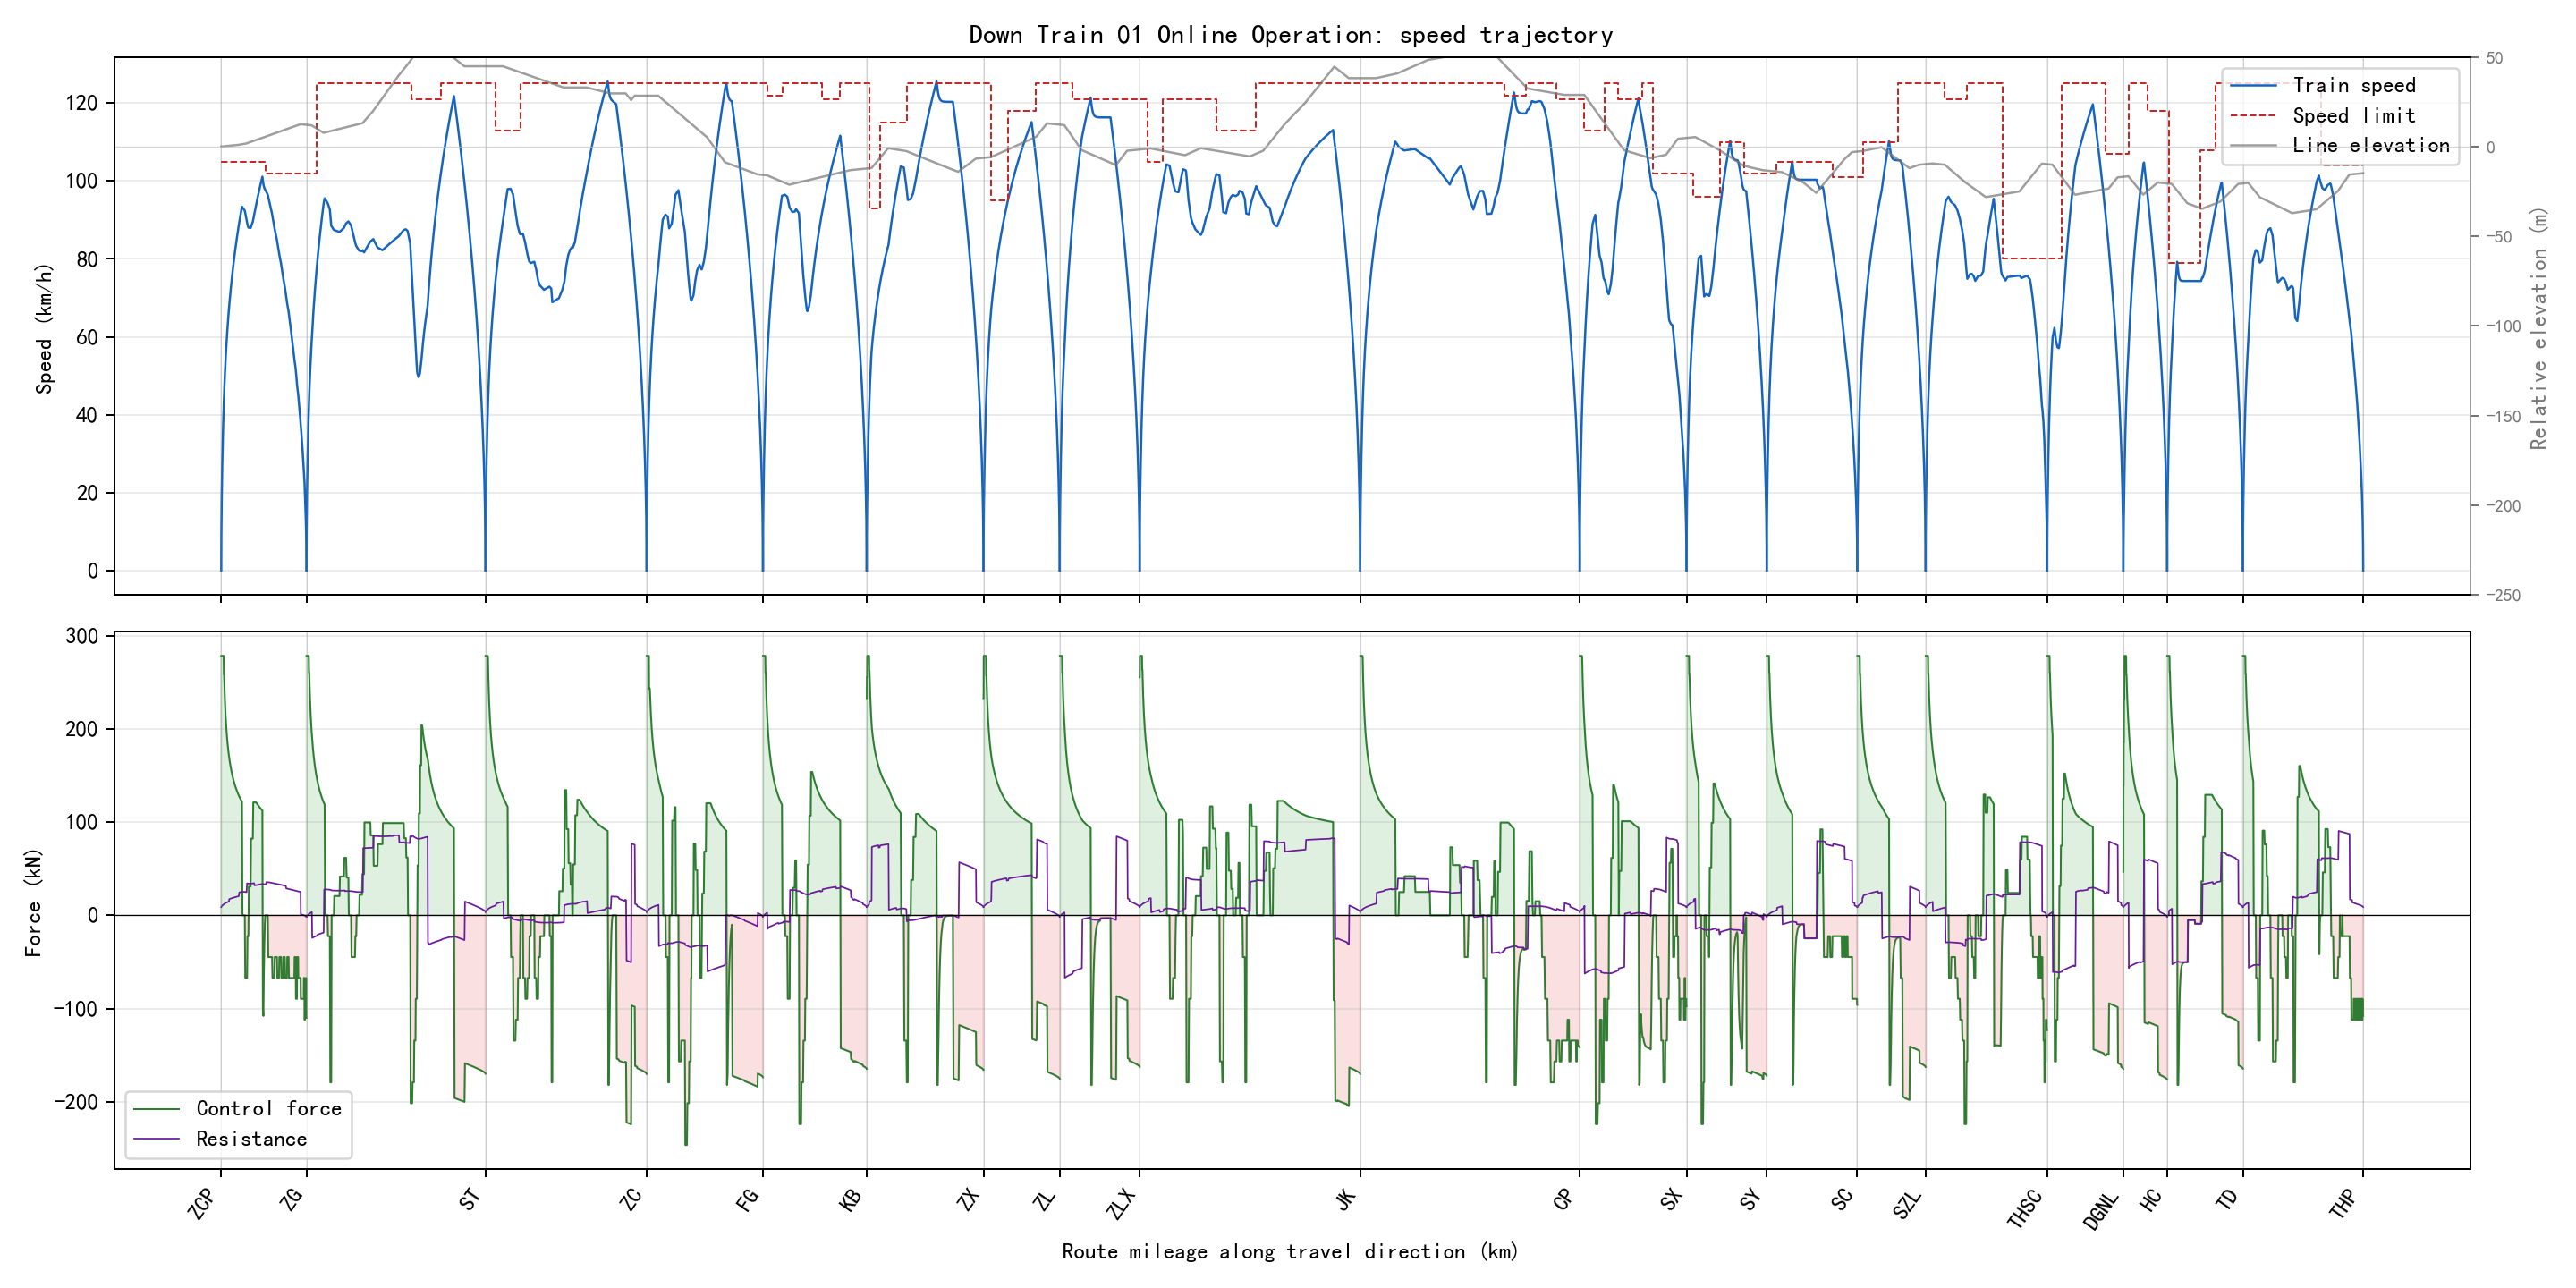

Values plotted in this chart, from the file beside it:
section_name, global_time_s, section_time_s, position_m, physical_position_m, speed_kmh, speed_limit_kmh, force_kn, resistance_kn, gradient_per_mille, radius_m, requested_action, applied_action, regime, traction_kwh, regenerative_kwh
ZCP-ZG, 0.0, 0.0, 0.0, 59685, 0.0, 105.0, 0.0, 0.0, 2.0, , 1, 1, coast, 0.0, 0.0
ZCP-ZG, 0.5, 0.5, 0.1272, 59685, 1.831, 105.0, 278.4, 8.807, 2.0, , 3, 3, traction, 0.01093, 0.0
ZCP-ZG, 1.0, 1.0, 0.5086, 59684, 3.662, 105.0, 278.4, 8.895, 2.0, , 3, 3, traction, 0.0437, 0.0
ZCP-ZG, 1.5, 1.5, 1.144, 59684, 5.492, 105.0, 278.4, 8.988, 2.0, , 3, 3, traction, 0.09832, 0.0
ZCP-ZG, 2.0, 2.0, 2.034, 59683, 7.321, 105.0, 278.4, 9.085, 2.0, , 3, 3, traction, 0.1748, 0.0
ZCP-ZG, 2.5, 2.5, 3.178, 59682, 9.15, 105.0, 278.4, 9.186, 2.0, , 3, 3, traction, 0.2731, 0.0
ZCP-ZG, 3.0, 3.0, 4.576, 59680, 10.98, 105.0, 278.4, 9.292, 2.0, , 3, 3, traction, 0.3932, 0.0
ZCP-ZG, 3.5, 3.5, 6.227, 59679, 12.8, 105.0, 278.4, 9.403, 2.0, , 3, 3, traction, 0.5351, 0.0
ZCP-ZG, 4.0, 4.0, 8.132, 59677, 14.63, 105.0, 278.4, 9.517, 2.0, , 3, 3, traction, 0.6988, 0.0
ZCP-ZG, 4.5, 4.5, 10.29, 59675, 16.46, 105.0, 278.4, 9.636, 2.0, , 3, 3, traction, 0.8843, 0.0
ZCP-ZG, 5.0, 5.0, 12.7, 59672, 18.28, 105.0, 278.4, 9.759, 2.0, , 3, 3, traction, 1.092, 0.0
ZCP-ZG, 5.5, 5.5, 15.37, 59670, 20.11, 105.0, 278.4, 9.887, 2.0, , 3, 3, traction, 1.321, 0.0
ZCP-ZG, 6.0, 6.0, 18.29, 59667, 21.93, 105.0, 278.4, 10.02, 2.0, , 3, 3, traction, 1.571, 0.0
ZCP-ZG, 6.5, 6.5, 21.46, 59664, 23.75, 105.0, 278.4, 10.15, 2.0, , 3, 3, traction, 1.844, 0.0
ZCP-ZG, 7.0, 7.0, 24.89, 59660, 25.57, 105.0, 278.4, 10.3, 2.0, , 3, 3, traction, 2.138, 0.0
ZCP-ZG, 7.5, 7.5, 28.56, 59656, 27.39, 105.0, 278.4, 10.44, 2.0, , 3, 3, traction, 2.454, 0.0
ZCP-ZG, 8.0, 8.0, 32.49, 59653, 29.21, 105.0, 278.4, 10.59, 2.0, , 3, 3, traction, 2.792, 0.0
ZCP-ZG, 8.5, 8.5, 36.68, 59648, 31.03, 105.0, 278.4, 10.74, 2.0, , 3, 3, traction, 3.152, 0.0
ZCP-ZG, 9.0, 9.0, 41.11, 59644, 32.85, 105.0, 278.4, 10.9, 2.0, , 3, 3, traction, 3.533, 0.0
ZCP-ZG, 9.5, 9.5, 45.8, 59639, 34.66, 105.0, 278.4, 11.06, 2.0, , 3, 3, traction, 3.936, 0.0
ZCP-ZG, 10.0, 10.0, 50.74, 59634, 36.48, 105.0, 278.4, 11.23, 2.0, , 3, 3, traction, 4.36, 0.0
ZCP-ZG, 10.5, 10.5, 55.93, 59629, 38.29, 105.0, 278.4, 11.4, 2.0, , 3, 3, traction, 4.806, 0.0
ZCP-ZG, 11.0, 11.0, 61.38, 59624, 40.1, 105.0, 278.4, 11.57, 2.0, , 3, 3, traction, 5.274, 0.0
ZCP-ZG, 11.5, 11.5, 67.07, 59618, 41.91, 105.0, 278.4, 11.75, 2.0, , 3, 3, traction, 5.763, 0.0
ZCP-ZG, 12.0, 12.0, 73.01, 59612, 43.59, 105.0, 258.9, 11.93, 2.0, , 3, 3, traction, 6.238, 0.0
ZCP-ZG, 12.5, 12.5, 79.18, 59606, 45.27, 105.0, 258.9, 12.11, 2.0, , 3, 3, traction, 6.731, 0.0
ZCP-ZG, 13.0, 13.0, 85.58, 59599, 46.88, 105.0, 249.7, 12.28, 2.0, , 3, 3, traction, 7.224, 0.0
ZCP-ZG, 13.5, 13.5, 92.2, 59593, 48.43, 105.0, 241.1, 12.46, 2.0, , 3, 3, traction, 7.717, 0.0
ZCP-ZG, 14.0, 14.0, 99.03, 59586, 49.93, 105.0, 233.4, 12.63, 2.0, , 3, 3, traction, 8.209, 0.0
ZCP-ZG, 14.5, 14.5, 106.1, 59579, 51.38, 105.0, 226.4, 12.79, 2.0, , 3, 3, traction, 8.7, 0.0
ZCP-ZG, 15.0, 15.0, 113.3, 59572, 52.79, 105.0, 220, 12.96, 2.0, , 3, 3, traction, 9.192, 0.0
ZCP-ZG, 15.5, 15.5, 120.7, 59564, 54.16, 105.0, 214.1, 13.12, 2.0, , 3, 3, traction, 9.682, 0.0
ZCP-ZG, 16.0, 16.0, 128.3, 59557, 55.48, 105.0, 208.7, 13.28, 2.0, , 3, 3, traction, 10.17, 0.0
ZCP-ZG, 16.5, 16.5, 136.1, 59549, 56.78, 105.0, 203.7, 13.44, 2.0, , 3, 3, traction, 10.66, 0.0
ZCP-ZG, 17.0, 17.0, 144.1, 59541, 58.04, 105.0, 199.1, 13.6, 2.0, , 3, 3, traction, 11.15, 0.0
ZCP-ZG, 17.5, 17.5, 152.3, 59533, 59.27, 105.0, 194.8, 13.75, 2.0, , 3, 3, traction, 11.64, 0.0
ZCP-ZG, 18.0, 18.0, 160.6, 59524, 60.47, 105.0, 190.7, 13.9, 2.0, , 3, 3, traction, 12.13, 0.0
ZCP-ZG, 18.5, 18.5, 169.1, 59516, 61.64, 105.0, 186.9, 14.05, 2.0, , 3, 3, traction, 12.62, 0.0
ZCP-ZG, 19.0, 19.0, 177.7, 59507, 62.79, 105.0, 183.4, 14.2, 2.0, , 3, 3, traction, 13.11, 0.0
ZCP-ZG, 19.5, 19.5, 186.5, 59499, 63.92, 105.0, 180, 14.35, 2.0, , 3, 3, traction, 13.6, 0.0
ZCP-ZG, 20.0, 20.0, 195.4, 59490, 65.02, 105.0, 176.9, 14.5, 2.0, , 3, 3, traction, 14.09, 0.0
ZCP-ZG, 20.5, 20.5, 204.5, 59480, 66.1, 105.0, 173.9, 14.64, 2.0, , 3, 3, traction, 14.58, 0.0
ZCP-ZG, 21.0, 21.0, 213.8, 59471, 67.16, 105.0, 171, 14.79, 2.0, , 3, 3, traction, 15.07, 0.0
ZCP-ZG, 21.5, 21.5, 223.2, 59462, 68.19, 105.0, 168.3, 17.41, 2.0, 630.0, 3, 3, traction, 15.55, 0.0
ZCP-ZG, 22.0, 22.0, 232.7, 59452, 69.19, 105.0, 165.8, 17.55, 2.0, 630.0, 3, 3, traction, 16.04, 0.0
ZCP-ZG, 22.5, 22.5, 242.4, 59443, 70.18, 105.0, 163.4, 17.68, 2.0, 630.0, 3, 3, traction, 16.53, 0.0
ZCP-ZG, 23.0, 23.0, 252.2, 59433, 71.16, 105.0, 161.1, 17.82, 2.0, 630.0, 3, 3, traction, 17.02, 0.0
ZCP-ZG, 23.5, 23.5, 262.2, 59423, 72.11, 105.0, 158.9, 17.96, 2.0, 630.0, 3, 3, traction, 17.51, 0.0
ZCP-ZG, 24.0, 24.0, 272.3, 59413, 73.05, 105.0, 156.8, 18.09, 2.0, 630.0, 3, 3, traction, 17.99, 0.0
ZCP-ZG, 24.5, 24.5, 282.5, 59403, 73.98, 105.0, 154.7, 18.23, 2.0, 630.0, 3, 3, traction, 18.48, 0.0
ZCP-ZG, 25.0, 25.0, 292.8, 59392, 74.89, 105.0, 152.8, 18.36, 2.0, 630.0, 3, 3, traction, 18.97, 0.0
ZCP-ZG, 25.5, 25.5, 303.3, 59382, 75.79, 105.0, 150.9, 18.49, 2.0, 630.0, 3, 3, traction, 19.46, 0.0
ZCP-ZG, 26.0, 26.0, 313.9, 59371, 76.68, 105.0, 149.1, 18.62, 2.0, 630.0, 3, 3, traction, 19.94, 0.0
ZCP-ZG, 26.5, 26.5, 324.6, 59360, 77.55, 105.0, 147.4, 18.75, 2.0, 630.0, 3, 3, traction, 20.43, 0.0
ZCP-ZG, 27.0, 27.0, 335.4, 59350, 78.42, 105.0, 145.8, 18.88, 2.0, 630.0, 3, 3, traction, 20.92, 0.0
ZCP-ZG, 27.5, 27.5, 346.4, 59339, 79.27, 105.0, 144.2, 19.01, 2.0, 630.0, 3, 3, traction, 21.41, 0.0
ZCP-ZG, 28.0, 28.0, 357.4, 59328, 80.11, 105.0, 142.6, 19.14, 2.0, 630.0, 3, 3, traction, 21.89, 0.0
ZCP-ZG, 28.5, 28.5, 368.6, 59316, 80.93, 105.0, 141.1, 19.27, 2.0, 630.0, 3, 3, traction, 22.38, 0.0
ZCP-ZG, 29.0, 29.0, 379.9, 59305, 81.75, 105.0, 139.7, 19.39, 2.0, 630.0, 3, 3, traction, 22.87, 0.0
ZCP-ZG, 29.5, 29.5, 391.3, 59294, 82.56, 105.0, 138.3, 19.52, 2.0, 630.0, 3, 3, traction, 23.35, 0.0
... 5,983 more rows
